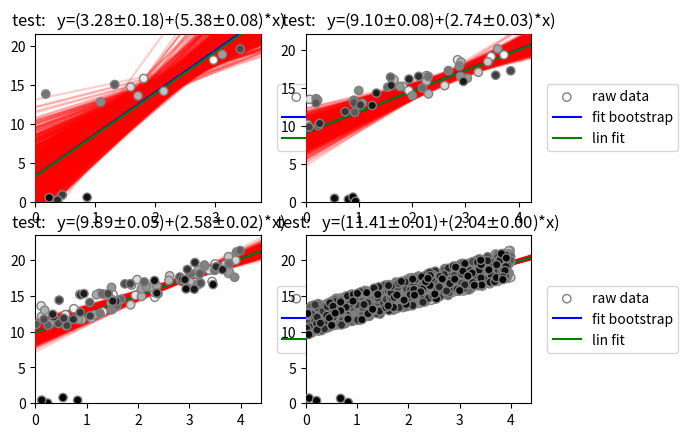

This chart was generated by the following Python code:
import numpy as np
import time
import warnings
warnings.filterwarnings('ignore')

import scipy, scipy.stats
import matplotlib.pyplot as plt


def bootstrap_method_linear_fit(x,y,confidence_interval=0.95,samples=300):
    
    list_slopes = []
    constant=[]
    
    for i in range(samples):
        rand_value=np.random.randint(len(x),size=len(x))
        x_s,y_s=x[rand_value],y[rand_value]
        m_s, b_s, r, p, err = scipy.stats.linregress(x_s,y_s)
        list_slopes.append(m_s)
        constant.append(b_s)
        
    a=np.array(constant)
    b=np.array(list_slopes)
     
    a_mean,a_std=mean_confidence_interval(a, confidence_interval)
    b_mean,b_std=mean_confidence_interval(b, confidence_interval)
    
    
    
    return(a_mean,a_std,b_mean,b_std)




def mean_confidence_interval(data, confidence=0.95):
    a = 1.0 * np.array(data)
    n = len(a)
    m, se = np.mean(a), scipy.stats.sem(a)
    h = se * scipy.stats.t.ppf((1 + confidence) / 2., n-1)
    return (m,h)

def bootstrap_linear_fit_plot_test(x,y,title_plot="test",confidence_interval=0.95,samples=300):
    #linear fit without bootstrap
    m_s_1, b_s_1, r, p, err = scipy.stats.linregress(x,y)
    
    
    #making list for values slopes and constants 
    list_slopes = []
    constant=[]
    
    for i in range(samples):
        rand_value=np.random.randint(len(x),size=len(x))
        x_s,y_s=x[rand_value],y[rand_value]
        m_s, b_s, r, p, err = scipy.stats.linregress(x_s,y_s)
        list_slopes.append(m_s)
        constant.append(b_s)
        
    a=np.array(constant)
    b=np.array(list_slopes)
    
    # calculating the mean and the certainty/confidence interval
    a_mean,a_std=mean_confidence_interval(a, confidence_interval)
    b_mean,b_std=mean_confidence_interval(b, confidence_interval)
    
    # preparing data by doing some array modification
    x_new=np.expand_dims(np.arange(0,50,0.1),axis=1)
    b=np.expand_dims(b,axis=1)
    
    # all bootstrap fits
    y_new=a+x_new*b.T
    
    # linear fit with bootstrap
    y_fit=a_mean+x_new*b_mean
    
    # linear fit without bootstrap
    y_lin=b_s_1+m_s_1*x_new
    
    
    plt.scatter(x,y,c=np.linspace(0.1,1,len(x))[::-1],cmap="gray",label="raw data",zorder=20,edgecolors='gray')
    plt.plot(x_new,y_fit,c='b',label="fit bootstrap",zorder=15)
    plt.plot(x_new,y_lin,c="g",label="lin fit",zorder=15)
    plt.plot(x_new,y_new,c="r",alpha=0.2,zorder=10)
    plt.title(r"{0}:   y=({1:.2f}$\pm${2:.2f})+({3:.2f}$\pm${4:.2f})*x)".format(str(title_plot),a_mean,a_std,b_mean,b_std))
    plt.xlim([0,max(x*1.1)])
    plt.ylim([0,max(y*1.1)])
    plt.legend(bbox_to_anchor=(1.01,0.5), loc="center left", borderaxespad=1)
#    plt.tight_layout()
#    plt.grid()
    
    
    
    
    

if __name__ == '__main__':
    ### purely for testing and checking validity of the model and bootstrap method
    sample_size=[10,50,100,1000]
    fig=plt.plot("bootstrap method test")
    plt.clf()
    interval=4
    for j,N in enumerate(sample_size):
        start=time.time()

        plt.subplot(2,2,j+1)
        x=np.random.rand(N)*interval
        y=(np.random.rand(N))*interval-0.5+10+2*x
        x=np.append(x,np.random.random(4))

        y=np.append(y,np.random.random(4))
        bootstrap_linear_fit_plot_test(x,y,confidence_interval=0.95,samples=1000)
        
        end=time.time()
        print(end-start)
    plt.tight_layout
#        plt.title(str(np.round(end-start),decimals=2)+r"{0}:   y=({1:.2f}$\pm${2:.2f})+({3:.2f}$\pm${4:.2f})*x)".format(str(title_plot),a_mean,a_std,b_mean,b_std) )
    #    a_mean,a_std,b_mean,b_std=bootstrap_method_linear_fit(x,y)
    
    
    